Run: headless pygame with SDL's dummy video driver; simulated clock (each Clock.tick advances the game by its frame time, no real sleeping); random seed 0; keys injected as events and as key.get_pressed() state; no mouse input.
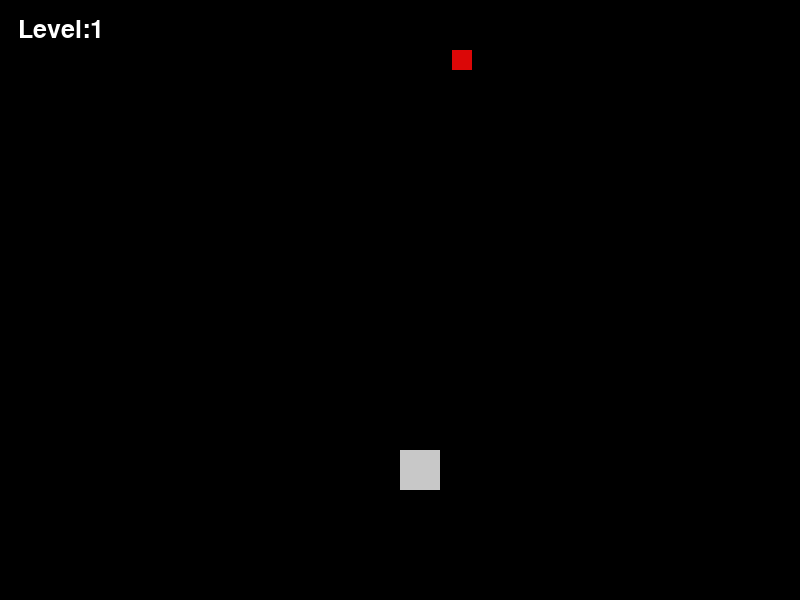
Frame 1 of 4 · flips 1–60 · no input
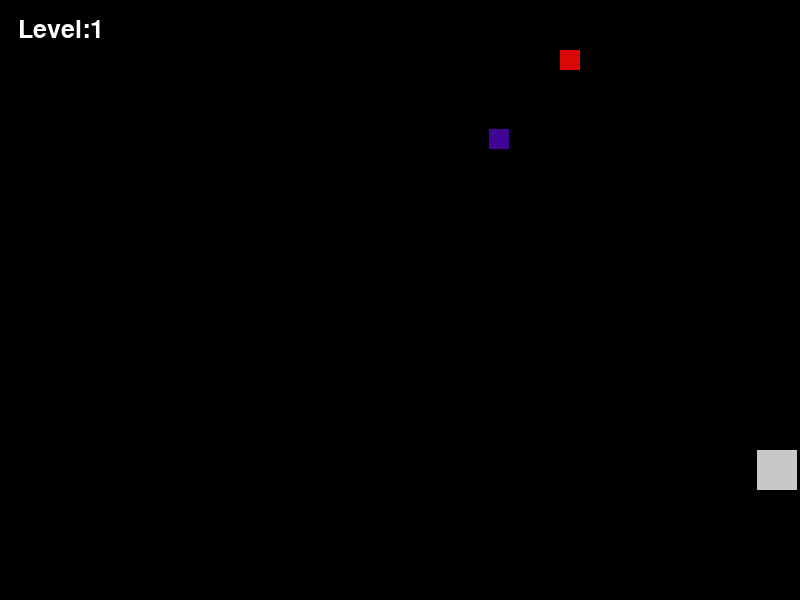
Frame 2 of 4 · flips 61–180 · tapped SPACE, RETURN · held RIGHT (→), D
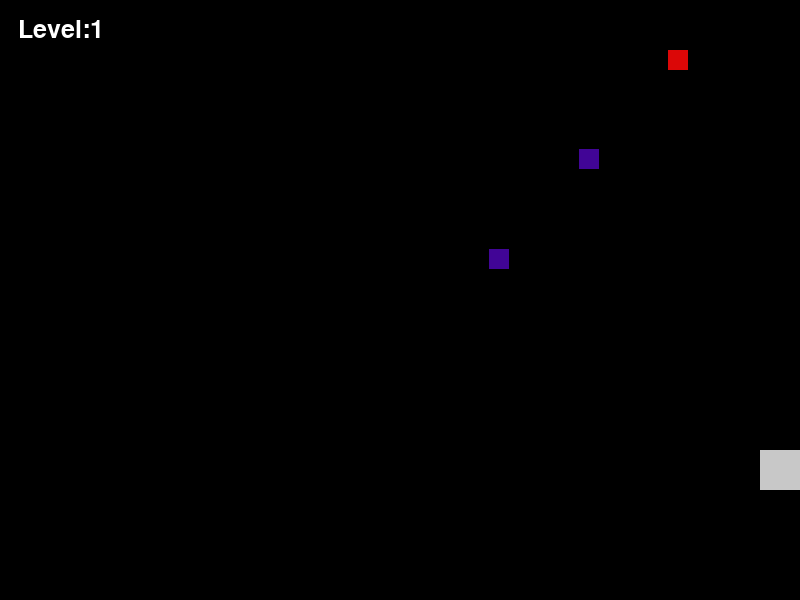
Frame 3 of 4 · flips 181–300 · held DOWN (↓), S
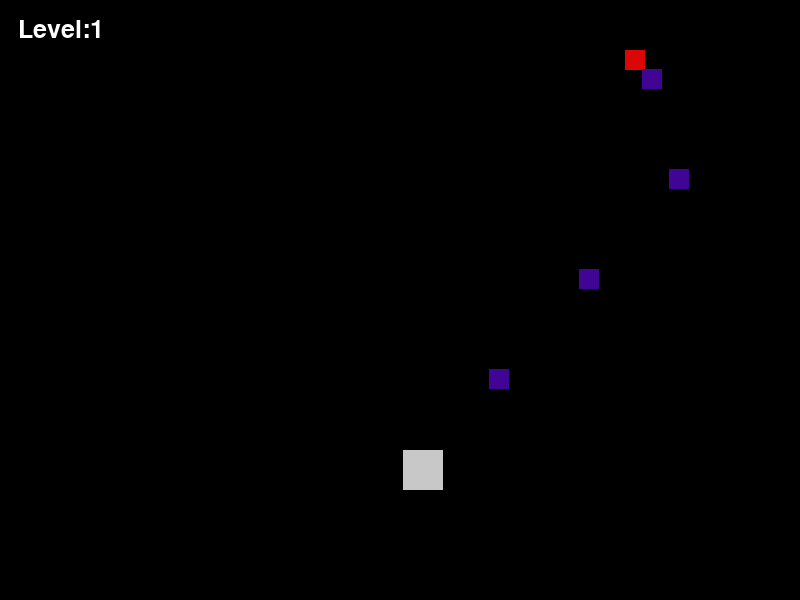
Frame 4 of 4 · flips 301–420 · held LEFT (←), A, UP (↑), W

The pygame program that drew these frames:

import pygame
import random
import time
from pygame.locals import (
    K_UP,
    K_DOWN,
    K_LEFT,
    K_RIGHT,
    K_ESCAPE,
    KEYDOWN,
    QUIT,
)


SCREEN_WIDTH = 800
SCREEN_HIGHT = 600
pygame.init()
screen = pygame.display.set_mode([SCREEN_WIDTH,SCREEN_HIGHT])
running = True

x = 400
y = 450

bullets = []
ebullet = []
enemy = []

fps = pygame.time.Clock()

class Bullet:
     def __init__(self,x,y):
          self.x = x
          self.y = y

class Enemy:
     def __init__(self,x,y,direction,speed,clas):
          self.x = x
          self.y = y
          self.direction = direction
          self.speed = speed
          self.clas = clas

class Boss:
    def __init__(self,x,y,hp,direction,clas):
        self.x = x
        self.y = y
        self.hp = hp
        self.direction = direction
        self.clas = clas
        self.speed = 1

pressed = ''
level = 0
time1 = 0

GAME_FONT = pygame.freetype.SysFont('arial',25)
DEAD_FONT = pygame.freetype.SysFont('arial',70)

def bedead():
    DEAD_FONT.render_to(screen, (20, 20,20,20), "UR DEAD!", (255, 255, 255))
    time.sleep(2)
    pygame.quit()
    quit()


while running:
    screen.fill((0,0,0))
    GAME_FONT.render_to(screen, (20, 20,20,20), "Level:"+str(level), (255, 255, 255))
    rect_play = pygame.Rect(x,y,40,40)
    pygame.draw.rect(screen,(200,200,200),rect_play)
    for event in pygame.event.get():
        if event.type == QUIT:
                running = False
        if event.type == KEYDOWN:
            if event.key == pygame.K_ESCAPE:
                running = False
            elif event.key == pygame.K_LEFT:
                pressed = 'left'
            elif event.key == pygame.K_RIGHT:
                pressed = 'right'
            elif event.key == pygame.K_UP:
                 bullets.append(Bullet(x+10,y-10))
        if event.type == pygame.KEYUP:
            if event.key == pygame.K_LEFT:
                pressed = ''
            elif event.key == pygame.K_RIGHT:
                pressed = ''
        
    if pressed == 'left':
        x -= 3
    elif pressed == 'right':
        x += 3

    for bullet in bullets:
        pygame.draw.rect(screen,(100,100,100),(bullet.x,bullet.y,20,20))
        bullet.y -= 10

    if level == 3 and not enemy:
        enemy.append(Boss(SCREEN_WIDTH/2,50,100,'left','b'))

    if not enemy and level != 3:
        level += 1
        ey = [50]
        for i in range(level):
            if level > 3:
                ey.append(80)
                if level > 7:
                    ey.append(20)
            direc = random.randint(0,1)
            if direc == 0:
                enemy.append(Enemy(SCREEN_WIDTH/2,random.choice(ey),'left',random.randint(8,30)/10,'e'))
            else:
                enemy.append(Enemy(SCREEN_WIDTH/2,random.choice(ey),'right',random.randint(8,30)/10,'e'))
    else:
        for i in enemy:
            
            pygame.draw.rect(screen,(219, 7, 7),(i.x,i.y,20,20))

            if i.direction == 'left':
                if i.x < 100:
                    i.direction = 'right'
                else:
                    i.x -= i.speed
            elif i.direction == 'right':
                if i.x > SCREEN_WIDTH-100:
                    i.direction = 'left'
                else:
                    i.x += i.speed


    for i in enemy:
        for b in bullets:
            rect_enemy = pygame.Rect(i.x,i.y,20,20)
            rect_bullet = pygame.Rect(b.x,b.y,20,20)
            if rect_enemy.colliderect(rect_bullet) and i.clas == 'e':
                enemy.remove(i)
            elif rect_enemy.colliderect(rect_bullet) and i.clas == 'b':
                i.hp = i.hp - 10
                if i.hp == 0:
                    enemy.remove(i)
                    level += 1
        
    if time1 == 100:
        shoot = random.choice(enemy)
        ebullet.append(Bullet(shoot.x,shoot.y))
        time1 = 0

    for i in ebullet:
        rect_ebullet = pygame.Rect(i.x,i.y,20,20)
        pygame.draw.rect(screen,(65, 5, 150),(rect_ebullet))
        i.y += 1
        if rect_play.colliderect(rect_ebullet):
            bedead()
            

    time1 += 1


    pygame.display.update()
    fps.tick(100)
